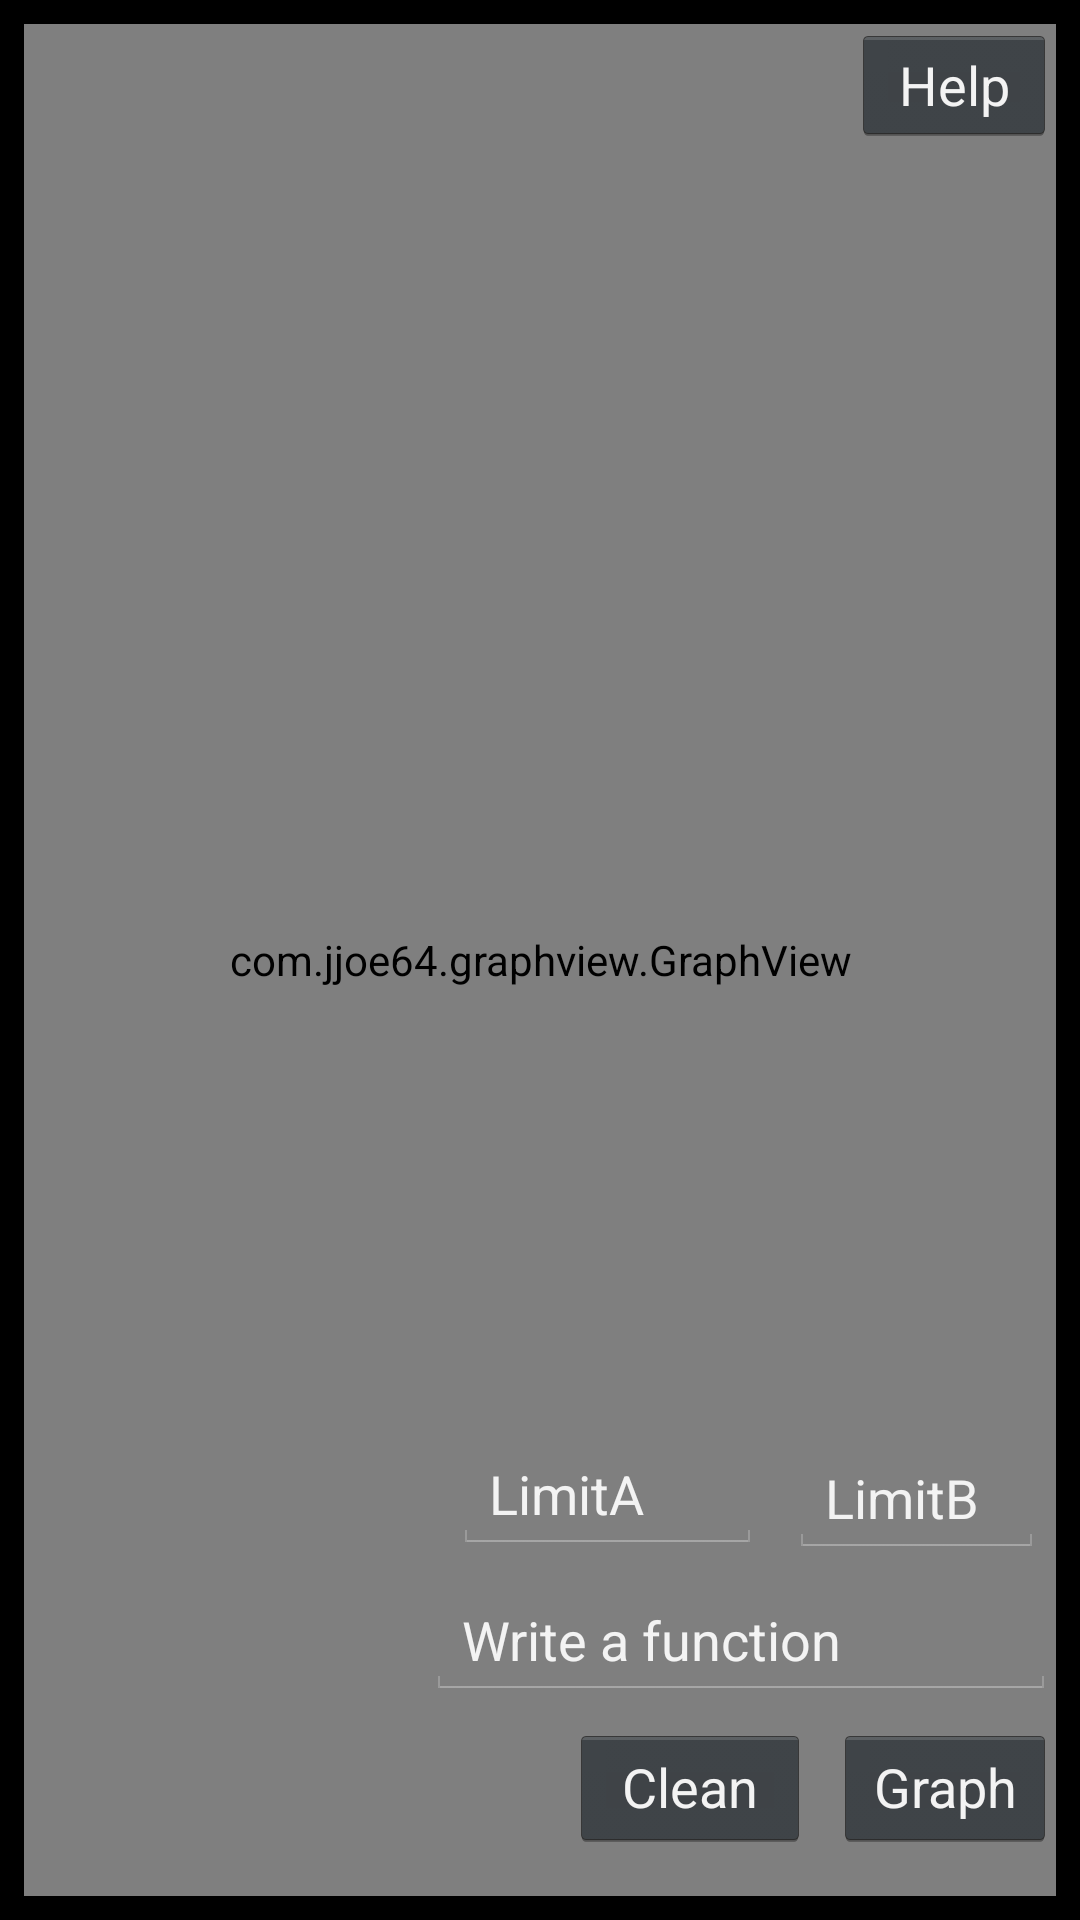

Write the Android layout XML for this screen, with the resource values it uses.
<!-- AndroidManifest.xml: activity theme android:Theme.Holo.NoActionBar.Fullscreen -->
<!-- res/layout/activity_graph.xml -->
<?xml version="1.0" encoding="utf-8"?>
<android.support.constraint.ConstraintLayout xmlns:android="http://schemas.android.com/apk/res/android"
    xmlns:app="http://schemas.android.com/apk/res-auto"
    xmlns:tools="http://schemas.android.com/tools"
    android:layout_width="match_parent"
    android:layout_height="match_parent"
    tools:context="com.androidplot.demos.GraphActivity">

    <com.jjoe64.graphview.GraphView
        android:id="@+id/Grafica"
        android:layout_width="match_parent"
        android:layout_height="match_parent"
        android:layout_marginBottom="8dp"
        android:layout_marginEnd="8dp"
        android:layout_marginStart="8dp"
        android:layout_marginTop="8dp"
        android:background="@color/ap_charcoal"
        app:layout_constraintBottom_toBottomOf="parent"
        app:layout_constraintEnd_toEndOf="parent"
        app:layout_constraintHorizontal_bias="0.0"
        app:layout_constraintStart_toStartOf="parent"
        app:layout_constraintTop_toTopOf="parent"
        app:layout_constraintVertical_bias="1.0" />

    <Button
        android:id="@+id/Graficar"
        android:layout_width="74dp"
        android:layout_height="42dp"
        android:layout_marginBottom="16dp"
        android:layout_marginEnd="8dp"
        android:layout_marginStart="8dp"
        android:layout_marginTop="8dp"
        android:text="Graph"
        app:layout_constraintBottom_toBottomOf="parent"
        app:layout_constraintEnd_toEndOf="parent"
        app:layout_constraintHorizontal_bias="1.0"
        app:layout_constraintStart_toStartOf="parent"
        app:layout_constraintTop_toBottomOf="@+id/funcion"
        app:layout_constraintVertical_bias="0.0" />

    <EditText
        android:id="@+id/funcion"
        android:layout_width="wrap_content"
        android:layout_height="wrap_content"
        android:layout_marginBottom="8dp"
        android:layout_marginEnd="8dp"
        android:layout_marginStart="8dp"
        android:layout_marginTop="8dp"
        android:ems="10"
        android:hint="Write a function"
        android:inputType="textPersonName"
        android:textColorHint="@color/ap_white"
        app:layout_constraintBottom_toBottomOf="parent"
        app:layout_constraintEnd_toEndOf="parent"
        app:layout_constraintHorizontal_bias="1.0"
        app:layout_constraintStart_toStartOf="parent"
        app:layout_constraintTop_toTopOf="parent"
        app:layout_constraintVertical_bias="0.888" />

    <Button
        android:id="@+id/borrar"
        android:layout_width="80dp"
        android:layout_height="42dp"
        android:layout_marginBottom="8dp"
        android:layout_marginEnd="8dp"
        android:layout_marginStart="8dp"
        android:layout_marginTop="8dp"
        android:text="Clean"
        app:layout_constraintBottom_toBottomOf="parent"
        app:layout_constraintEnd_toStartOf="@+id/Graficar"
        app:layout_constraintHorizontal_bias="1.0"
        app:layout_constraintStart_toStartOf="parent"
        app:layout_constraintTop_toBottomOf="@+id/funcion"
        app:layout_constraintVertical_bias="0.0" />

    <EditText
        android:id="@+id/LimitGB"
        android:layout_width="85dp"
        android:layout_height="39dp"
        android:layout_marginBottom="8dp"
        android:layout_marginEnd="8dp"
        android:layout_marginStart="248dp"
        android:layout_marginTop="8dp"
        android:ems="10"
        android:hint="LimitB"
        android:inputType="textPersonName"
        android:textColorHint="@color/ap_white"
        app:layout_constraintBottom_toTopOf="@+id/funcion"
        app:layout_constraintEnd_toEndOf="parent"
        app:layout_constraintHorizontal_bias="0.794"
        app:layout_constraintStart_toStartOf="parent"
        app:layout_constraintTop_toTopOf="parent"
        app:layout_constraintVertical_bias="1.0" />

    <EditText
        android:id="@+id/LimitGA"
        android:layout_width="103dp"
        android:layout_height="38dp"
        android:layout_marginBottom="8dp"
        android:layout_marginEnd="8dp"
        android:layout_marginStart="8dp"
        android:layout_marginTop="8dp"
        android:ems="10"
        android:hint="LimitA"
        android:inputType="textPersonName"
        android:textColorHint="@color/ap_white"
        app:layout_constraintBottom_toTopOf="@+id/funcion"
        app:layout_constraintEnd_toStartOf="@+id/LimitGB"
        app:layout_constraintHorizontal_bias="0.993"
        app:layout_constraintStart_toStartOf="parent"
        app:layout_constraintTop_toTopOf="parent"
        app:layout_constraintVertical_bias="0.997" />

    <Button
        android:id="@+id/ayudaBiseccion"
        android:layout_width="68dp"
        android:layout_height="40dp"
        android:layout_marginBottom="8dp"
        android:layout_marginEnd="8dp"
        android:layout_marginStart="8dp"
        android:layout_marginTop="8dp"
        android:onClick="ShowPopupgraficar"
        android:text="Help"
        app:layout_constraintBottom_toTopOf="@+id/funcion"
        app:layout_constraintEnd_toEndOf="parent"
        app:layout_constraintHorizontal_bias="0.822"
        app:layout_constraintStart_toEndOf="@+id/textView"
        app:layout_constraintTop_toTopOf="parent"
        app:layout_constraintVertical_bias="0.0" />

</android.support.constraint.ConstraintLayout>
<!-- resources referenced by this layout -->
<resources>

</resources>
